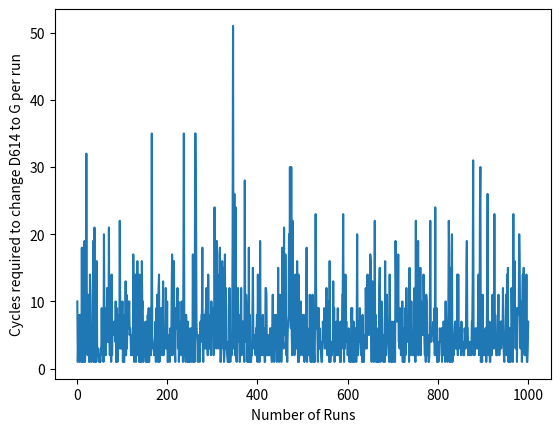

Recreate this plot in Python.
import random
import matplotlib
import matplotlib.pyplot as plt
from numpy import mean

a = str('PCNGAEGFN')
rX = []
cY = []

for count in range (1,1001):
    rX.append(count)
    for count in range (1,101):
        for word in a.split():
            randomPlacement1 = int(random.randint(0,8))
            words = ['P','C','N','G','V','E','G','F','N']
            words[randomPlacement1] = random.choice(['A','C','D','E','F','G','H','I','K','L','M','N','P','Q','R','S','T','V','W','Y'])
            bruh = str(words[0] + words[1] + words[2] + words[3] + word[4] + words[5] + words[6] + words[7] + words[8])
        if bruh == a:
            cY.append(count)
            break
avg = mean(cY)
print(round(avg,2))





plt.plot(rX,cY)
plt.xlabel('Number of Runs')
plt.ylabel('Cycles required to change D614 to G per run')
plt.show()
